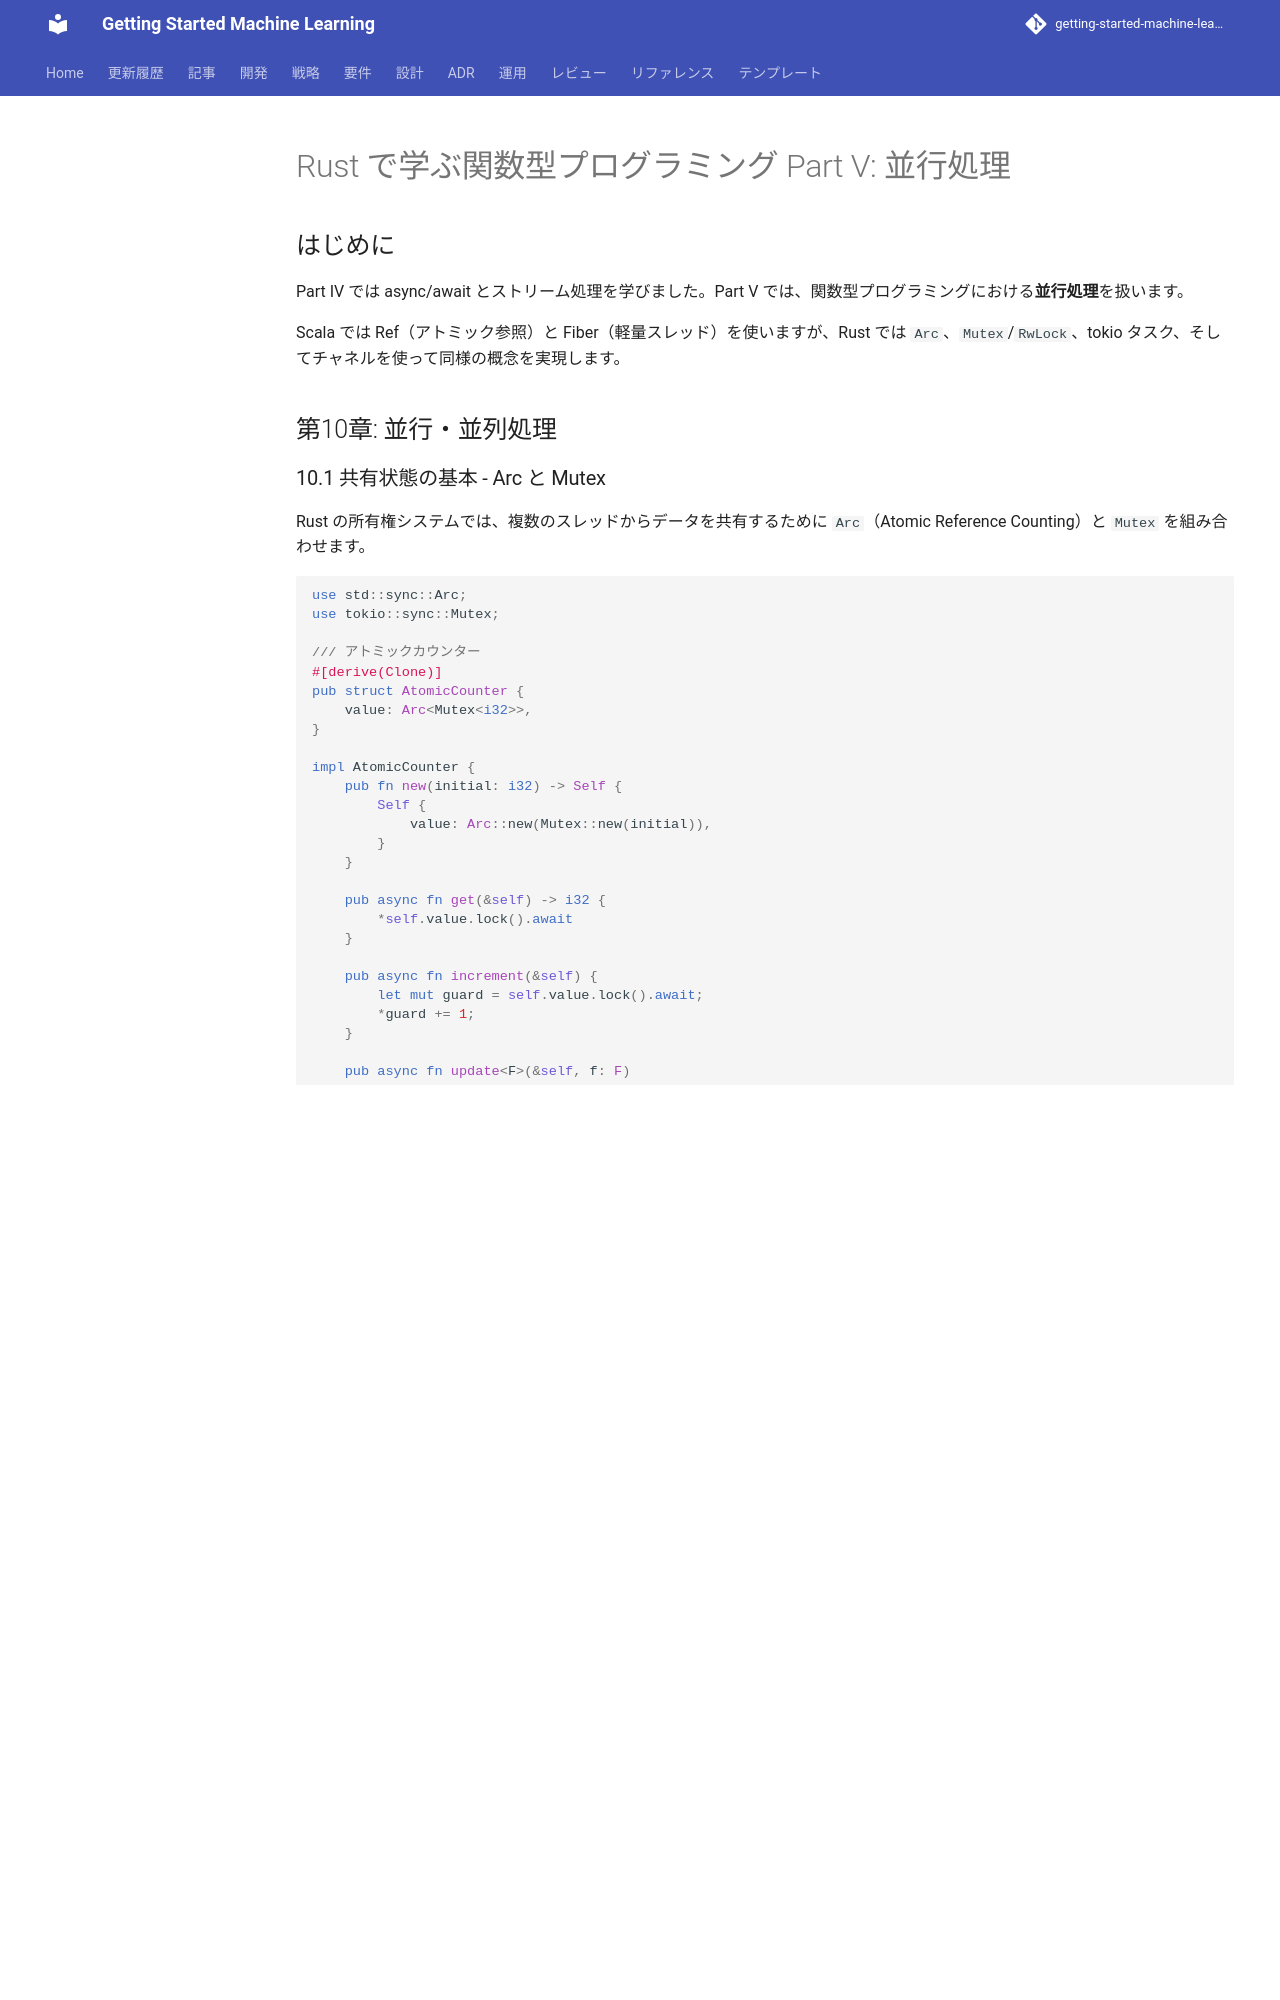

repository: k2works/getting-started-machine-learning · page: article/grokkingfp/rust/part-5/index.html · generator: mkdocs

---
type: Article
title: "Rust で学ぶ関数型プログラミング Part V: 並行処理"
description: "Part IV では async/await とストリーム処理を学びました。"
tags: [article, grokkingfp, rust]
status: stable
generated: { by: human:kakimomokuri, at: 2026-03-24T05:22:28Z }
---

# Rust で学ぶ関数型プログラミング Part V: 並行処理

## はじめに

Part IV では async/await とストリーム処理を学びました。Part V では、関数型プログラミングにおける**並行処理**を扱います。

Scala では Ref（アトミック参照）と Fiber（軽量スレッド）を使いますが、Rust では `Arc`、`Mutex`/`RwLock`、tokio タスク、そしてチャネルを使って同様の概念を実現します。

## 第10章: 並行・並列処理

### 10.1 共有状態の基本 - Arc と Mutex

Rust の所有権システムでは、複数のスレッドからデータを共有するために `Arc`（Atomic Reference Counting）と `Mutex` を組み合わせます。

```rust
use std::sync::Arc;
use tokio::sync::Mutex;

/// アトミックカウンター
#[derive(Clone)]
pub struct AtomicCounter {
    value: Arc<Mutex<i32>>,
}

impl AtomicCounter {
    pub fn new(initial: i32) -> Self {
        Self {
            value: Arc::new(Mutex::new(initial)),
        }
    }

    pub async fn get(&self) -> i32 {
        *self.value.lock().await
    }

    pub async fn increment(&self) {
        let mut guard = self.value.lock().await;
        *guard += 1;
    }

    pub async fn update<F>(&self, f: F)
    where
        F: FnOnce(i32) -> i32,
    {
        let mut guard = self.value.lock().await;
        *guard = f(*guard);
    }
}
```

Scala の `Ref` と比較すると：

| Scala | Rust |
|-------|------|
| `Ref.of[IO, Int](0)` | `Arc::new(Mutex::new(0))` |
| `ref.get` | `arc.lock().await` |
| `ref.update(_ + 1)` | `*guard += 1` |

### 10.2 RwLock - 読み書きロック

複数の読み取りを同時に許可しつつ、書き込みは排他的に行う場合は `RwLock` を使います。

```rust
use tokio::sync::RwLock;

#[derive(Clone)]
pub struct SharedValue<T> {
    value: Arc<RwLock<T>>,
}

impl<T: Clone> SharedValue<T> {
    pub fn new(initial: T) -> Self {
        Self {
            value: Arc::new(RwLock::new(initial)),
        }
    }

    pub async fn read(&self) -> T {
        self.value.read().await.clone()
    }

    pub async fn write(&self, value: T) {
        *self.value.write().await = value;
    }
}
```
